Run: headless pygame with SDL's dummy video driver; simulated clock (each Clock.tick advances the game by its frame time, no real sleeping); random seed 0; keys injected as events and as key.get_pressed() state; mouse plan: one left click at the window centre at the start of phase 2, then a move to the lower-right quarter at the start of phase 3.
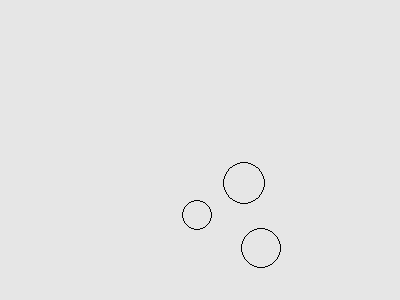
Frame 1 of 4 · flips 1–60 · no input
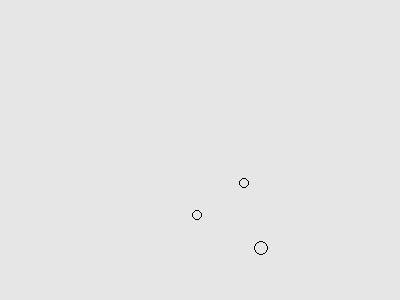
Frame 2 of 4 · flips 61–180 · clicked the window centre · tapped SPACE, RETURN · held RIGHT (→), D
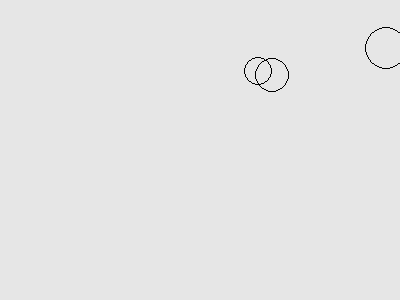
Frame 3 of 4 · flips 181–300 · moved the mouse to the lower-right quarter · held DOWN (↓), S
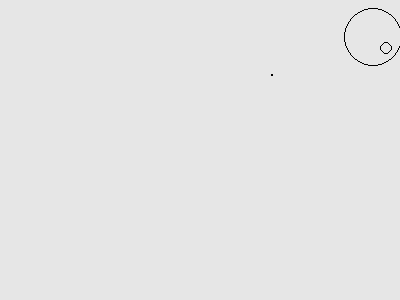
Frame 4 of 4 · flips 301–420 · held LEFT (←), A, UP (↑), W

The pygame program that drew these frames:

import sys
import random
import pygame
from pygame.locals import *

WIDTH = 400
HEIGHT = 300
GRAY = (230,230,230)
BLACK = (0,0,0)

class ShrinkingCircle(object):
    def __init__(self, surface, pos, radius, lifespan):
        self.surface = surface
        self.pos = pos
        self.radius = radius
        self._radius = radius
        self.lifespan = lifespan
        self.lifetime = pygame.time.get_ticks() + lifespan
        self.alive = True

    def hit(self, p):
        return (p[0]-self.pos[0])**2 + (p[1]-self.pos[1])**2 <= self._radius**2

    def draw(self):
        ticks = pygame.time.get_ticks()
        if ticks > self.lifetime:
            self.alive = False
        if self.alive:
            r = round(self.radius*(self.lifetime-ticks)/self.lifespan)
            self._radius = r
            if r >= 1:
                pygame.draw.circle(self.surface, BLACK, self.pos, r, 1)

    def is_alive(self):
        return self.alive

pygame.init()
screen = pygame.display.set_mode((WIDTH,HEIGHT))
screen.fill(GRAY)

clock = pygame.time.Clock()

circles = []

while True:
    clock.tick(90)

    for ev in pygame.event.get():
        if ev.type == QUIT or (ev.type == KEYDOWN and (ev.key == K_q or ev.key == K_ESCAPE)):
            pygame.quit()
            sys.exit()
        elif ev.type == MOUSEBUTTONDOWN:
            for i, circle in enumerate(circles):
                if circle.hit(ev.pos):
                    circle.alive = False
                    break

    i = 0
    while i < len(circles):
        if not circles[i].is_alive():
            circles.pop(i)
        else:
            i += 1
    while len(circles) < 3:
        x = random.randint(0, WIDTH)
        y = random.randint(0, HEIGHT)
        r = random.randint(20, 30)
        life = random.randint(1500, 4500)
        circles.append(
            ShrinkingCircle(screen, [x,y], r, life)
        )
    screen.fill(GRAY)
    for circle in circles:
        circle.draw()

    pygame.display.update()
